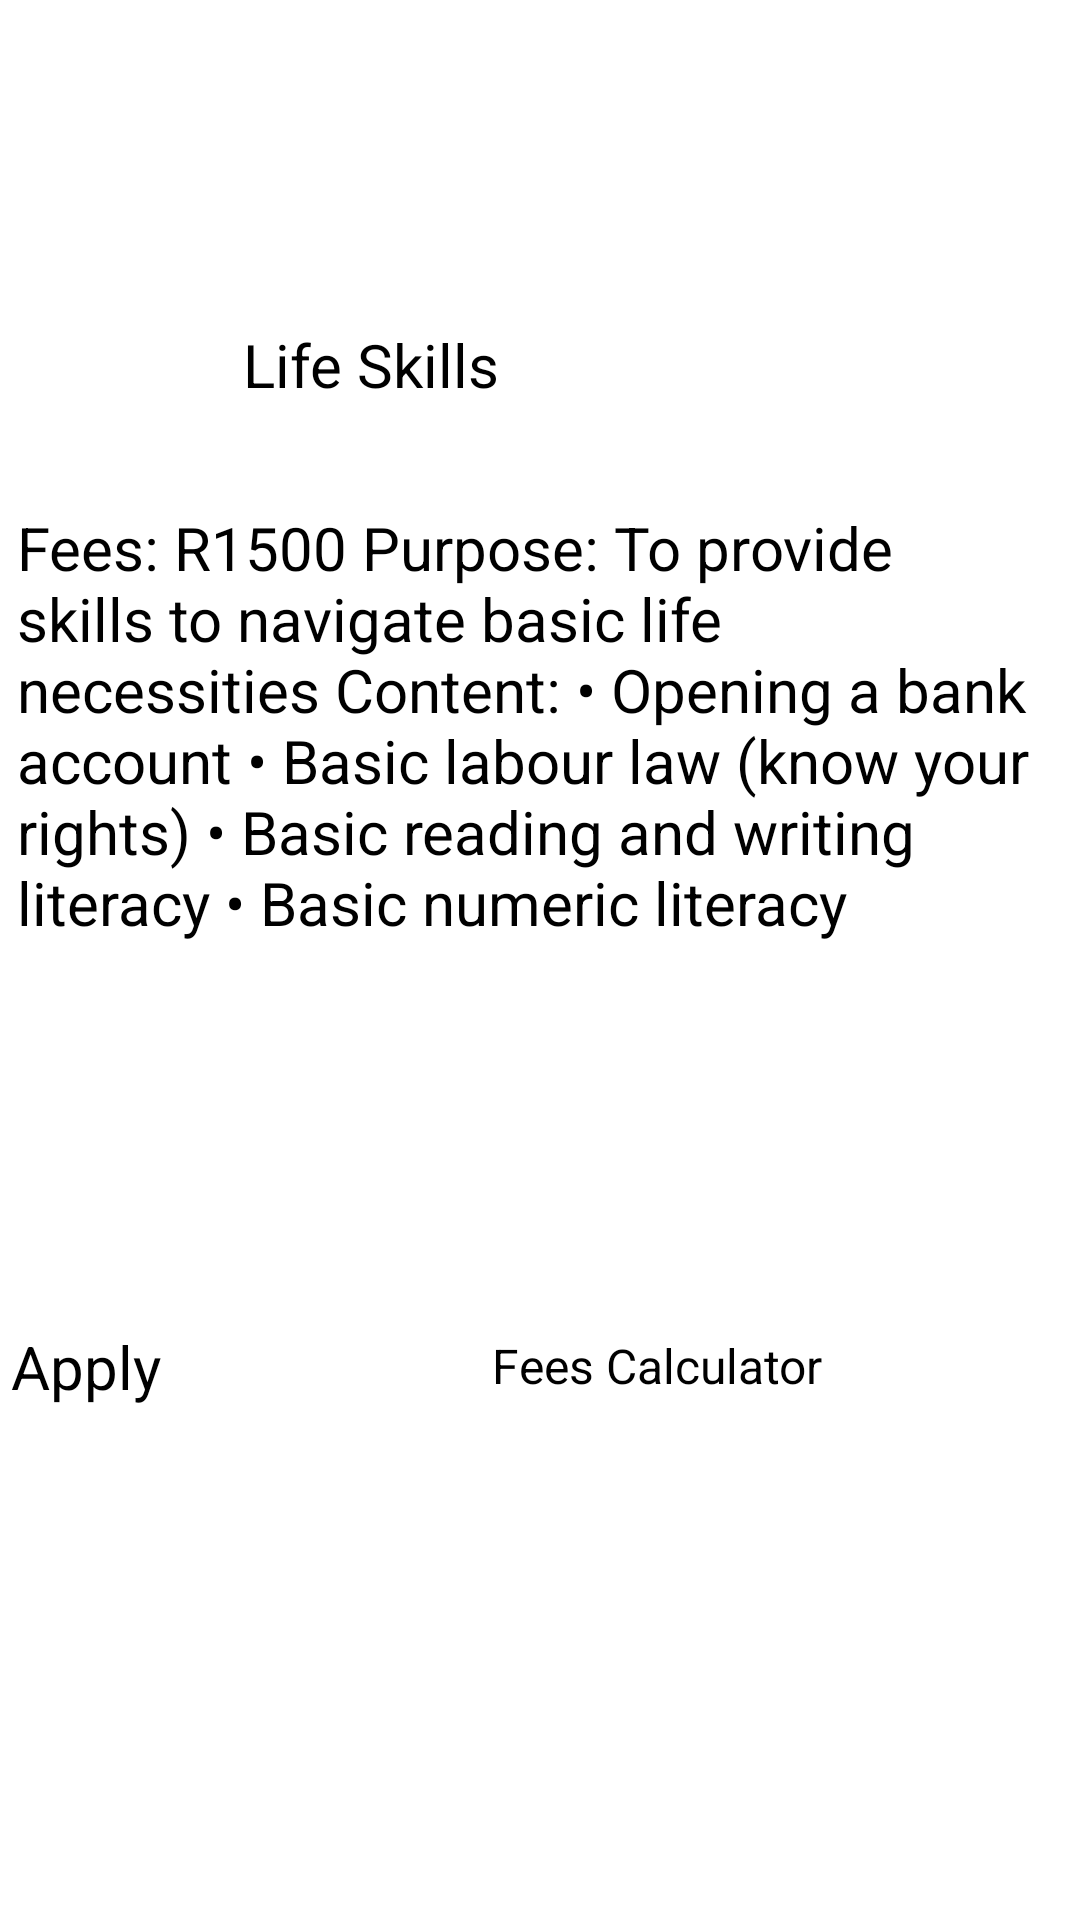

Layout XML and referenced resources for this Android screen:
<!-- AndroidManifest.xml: application theme Theme.Finalproject3 -->
<!-- res/layout/activity_life_skills.xml -->
<?xml version="1.0" encoding="utf-8"?>
<androidx.constraintlayout.widget.ConstraintLayout xmlns:android="http://schemas.android.com/apk/res/android"
    xmlns:app="http://schemas.android.com/apk/res-auto"
    xmlns:tools="http://schemas.android.com/tools"
    android:layout_width="match_parent"
    android:layout_height="match_parent"
    tools:context=".life_skills">

    <ImageView
        android:id="@+id/imageView7"
        android:layout_width="192dp"
        android:layout_height="0dp"
        android:layout_marginTop="16dp"
        android:layout_marginBottom="85dp"
        app:layout_constraintBottom_toTopOf="@+id/textView11"
        app:layout_constraintEnd_toEndOf="parent"
        app:layout_constraintHorizontal_bias="0.397"
        app:layout_constraintStart_toStartOf="parent"
        app:layout_constraintTop_toTopOf="parent"
        app:srcCompat="@drawable/logo" />

    <TextView
        android:id="@+id/textView10"
        android:layout_width="147dp"
        android:layout_height="45dp"
        android:layout_marginEnd="132dp"
        android:layout_marginBottom="16dp"
        android:text="Life Skills"
        android:textSize="20sp"
        app:layout_constraintBottom_toTopOf="@+id/textView11"
        app:layout_constraintEnd_toEndOf="parent" />

    <TextView
        android:id="@+id/textView11"
        android:layout_width="338dp"
        android:layout_height="225dp"
        android:layout_marginBottom="246dp"
        android:text="Fees: R1500 Purpose: To provide skills to navigate basic life necessities Content: • Opening a bank account • Basic labour law (know your rights) • Basic reading and writing literacy • Basic numeric literacy"
        android:textSize="20sp"
        app:layout_constraintBottom_toBottomOf="parent"
        app:layout_constraintEnd_toEndOf="parent"
        app:layout_constraintHorizontal_bias="0.26"
        app:layout_constraintStart_toStartOf="parent"
        app:layout_constraintTop_toBottomOf="@+id/imageView7" />

    <Button
        android:id="@+id/button11"
        android:layout_width="153dp"
        android:layout_height="66dp"
        android:text="Apply"
        android:textSize="20sp"
        app:layout_constraintBottom_toBottomOf="parent"
        app:layout_constraintEnd_toStartOf="@+id/button12"
        app:layout_constraintHorizontal_bias="0.32"
        app:layout_constraintStart_toStartOf="parent"
        app:layout_constraintTop_toBottomOf="@+id/textView11"
        app:layout_constraintVertical_bias="0.266" />

    <Button
        android:id="@+id/button12"
        android:layout_width="152dp"
        android:layout_height="64dp"
        android:layout_marginEnd="44dp"
        android:layout_marginBottom="64dp"
        android:text="Fees Calculator"
        android:textSize="16sp"
        app:layout_constraintBottom_toBottomOf="parent"
        app:layout_constraintEnd_toEndOf="parent"
        app:layout_constraintTop_toBottomOf="@+id/textView11"
        app:layout_constraintVertical_bias="0.427" />
</androidx.constraintlayout.widget.ConstraintLayout>
<!-- resources referenced by this layout -->
<resources>
  <!-- drawable logo: png bitmap (drawable, 88080 bytes) -->
</resources>
